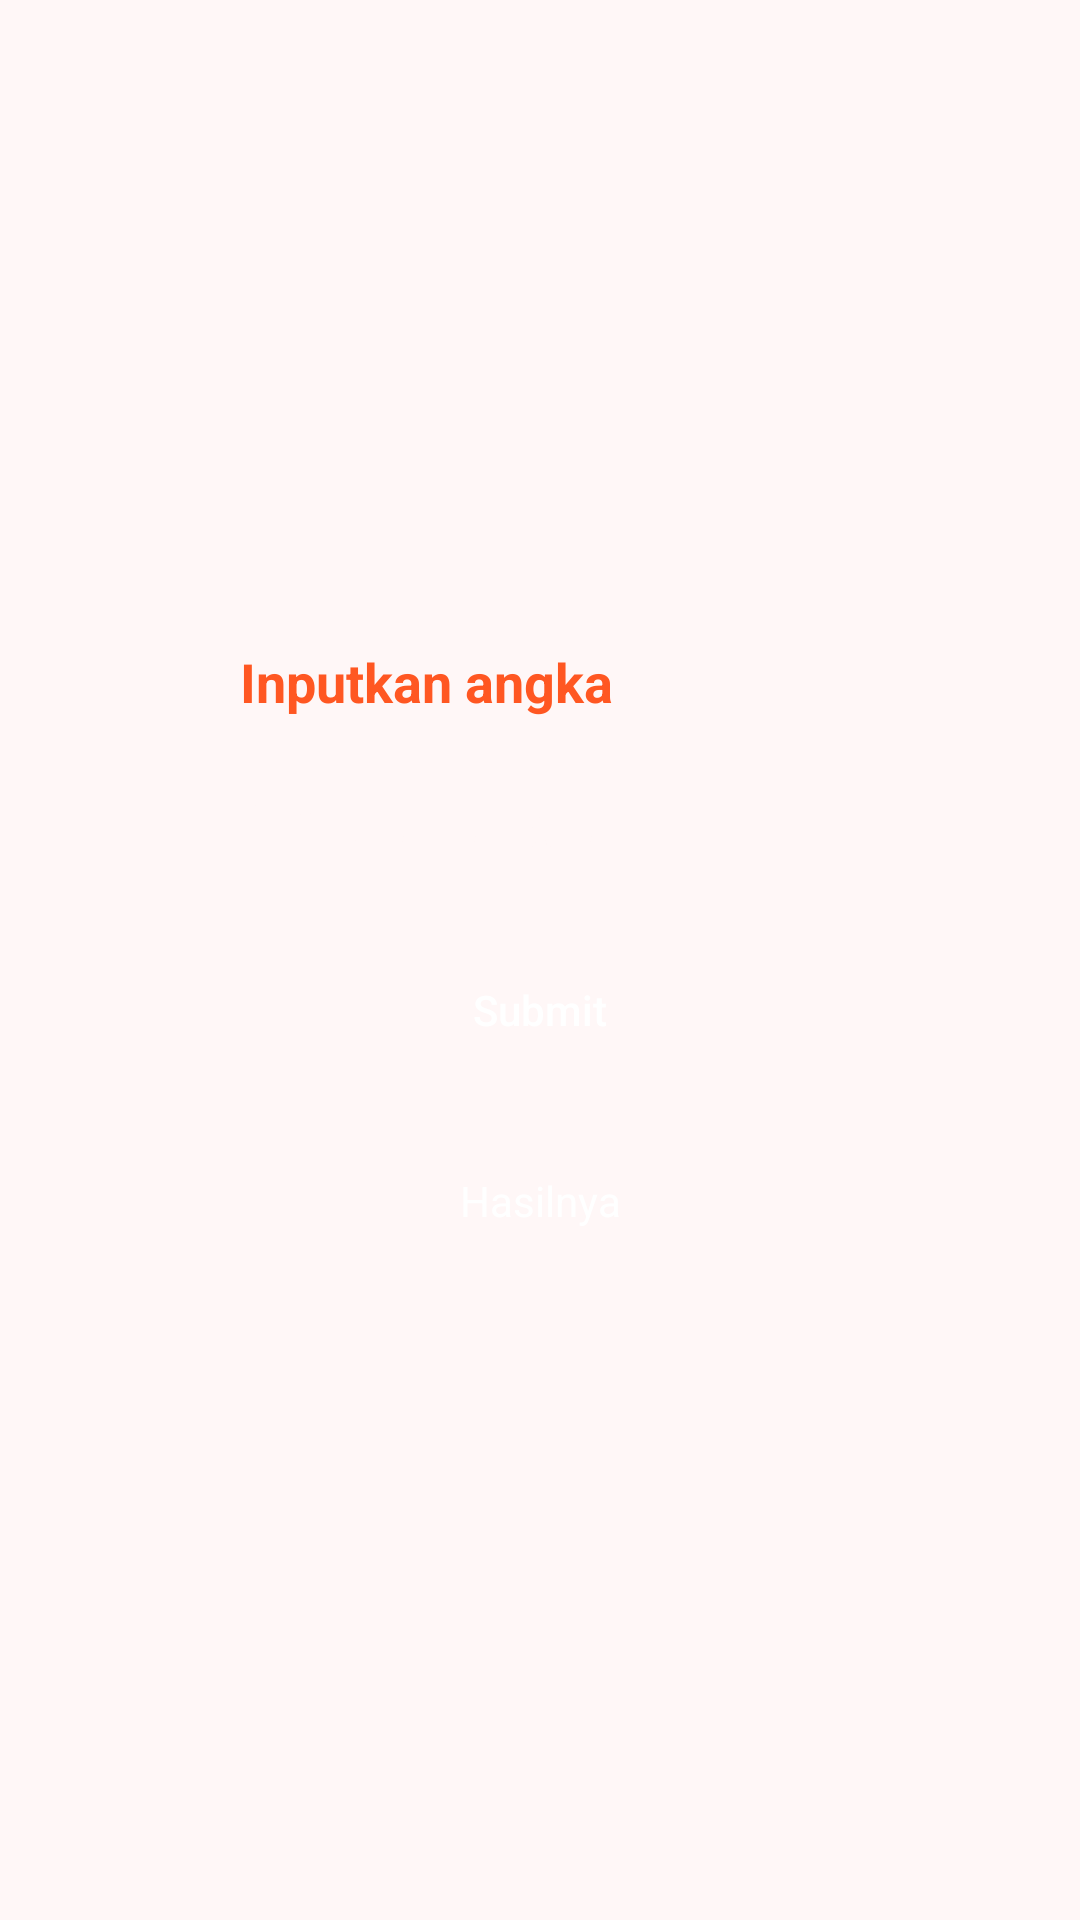

The Android layout XML behind this screen, and the referenced resources:
<!-- AndroidManifest.xml: application theme Theme.Latihan_5MuhammadZacky3019 -->
<!-- res/layout/activity_ganjil_genap.xml -->
<?xml version="1.0" encoding="utf-8"?>
<androidx.constraintlayout.widget.ConstraintLayout xmlns:android="http://schemas.android.com/apk/res/android"
    xmlns:app="http://schemas.android.com/apk/res-auto"
    xmlns:tools="http://schemas.android.com/tools"
    android:id="@+id/main"
    android:layout_width="match_parent"
    android:layout_height="match_parent"
    tools:context=".ganjil_genap"
    android:background="@color/abuabu">

    <RelativeLayout
        android:layout_width="match_parent"
        android:layout_height="match_parent"
        android:layout_marginBottom="640dp"
        android:background="@color/biru2"
        android:gravity="center"
        android:id="@+id/navbar"
        >

        <TextView
            android:id="@+id/nav1"
            android:layout_width="wrap_content"
            android:layout_height="wrap_content"
            android:layout_marginStart="20dp"
            android:text="Tugas 5"
            android:textColor="@color/white"
            android:textSize="27sp"
            android:textStyle="bold"
            />

        <TextView
            android:layout_below="@+id/nav1"
            android:layout_width="match_parent"
            android:layout_height="wrap_content"
            android:layout_marginStart="20dp"
            android:layout_marginBottom="10dp"
            android:text="Pemrograman Mobile"
            android:textColor="@color/white"
            android:textSize="15sp"
            />

    </RelativeLayout>

    <RelativeLayout
        android:layout_width="match_parent"
        android:layout_height="match_parent"
        android:layout_margin="70dp"
        android:gravity="center">

        <TextView
            android:layout_width="match_parent"
            android:layout_height="wrap_content"
            android:text="Inputkan angka"
            android:textColor="@color/biru2"
            android:id="@+id/text"
            android:textSize="18sp"
            android:layout_marginStart="10dp"
            android:textStyle="bold"
            />

        <EditText
            android:layout_width="match_parent"
            android:layout_height="wrap_content"
            android:padding="12dp"
            android:background="@drawable/radius"
            android:backgroundTint="@color/biru1"
            android:layout_below="@+id/text"
            android:hint="inputkan angka"
            android:textColor="@color/white"
            android:textColorHint="@color/abuabu"
            android:layout_marginTop="10dp"
            android:id="@+id/ankga"
            android:inputType="number"
            />

        <Button
            android:layout_width="match_parent"
            android:layout_height="wrap_content"
            android:layout_below="@+id/ankga"
            android:layout_marginTop="15dp"
            android:text="Submit"
            android:textAllCaps="false"
            android:background="@drawable/radius"
            android:backgroundTint="@color/biru2"
            android:textColor="@color/white"
            android:id="@+id/submit"
            />

        <TextView
            android:id="@+id/hasil"
            android:layout_width="match_parent"
            android:layout_height="wrap_content"
            android:layout_below="@+id/submit"
            android:layout_marginTop="15dp"
            android:paddingTop="15dp"
            android:paddingBottom="15dp"
            android:text="Hasilnya"
            android:textAllCaps="false"
            android:background="@drawable/radius"
            android:backgroundTint="@color/biru1"
            android:textColor="@color/white"
            android:gravity="center"
            />

    </RelativeLayout>



    <RelativeLayout
        android:layout_width="match_parent"
        android:layout_height="match_parent"
        android:layout_marginTop="640dp"
        android:gravity="center"
        android:id="@+id/credit">

        <TextView
            android:layout_width="match_parent"
            android:layout_height="match_parent"
            android:textSize="15sp"
            android:gravity="center"/>

    </RelativeLayout>

</androidx.constraintlayout.widget.ConstraintLayout>
<!-- resources referenced by this layout -->
<resources>
  <color name="abuabu">#FFF7F7</color>
  <color name="biru1">#0F04A0</color>
  <color name="biru2">#FF5722</color>
  <color name="white">#FFFFFFFF</color>
  <style name="Theme.Latihan_5MuhammadZacky3019" parent="Base.Theme.Latihan_5MuhammadZacky3019" />
  <style name="Base.Theme.Latihan_5MuhammadZacky3019" parent="Theme.Material3.DayNight.NoActionBar">
          
          
      </style>
</resources>
